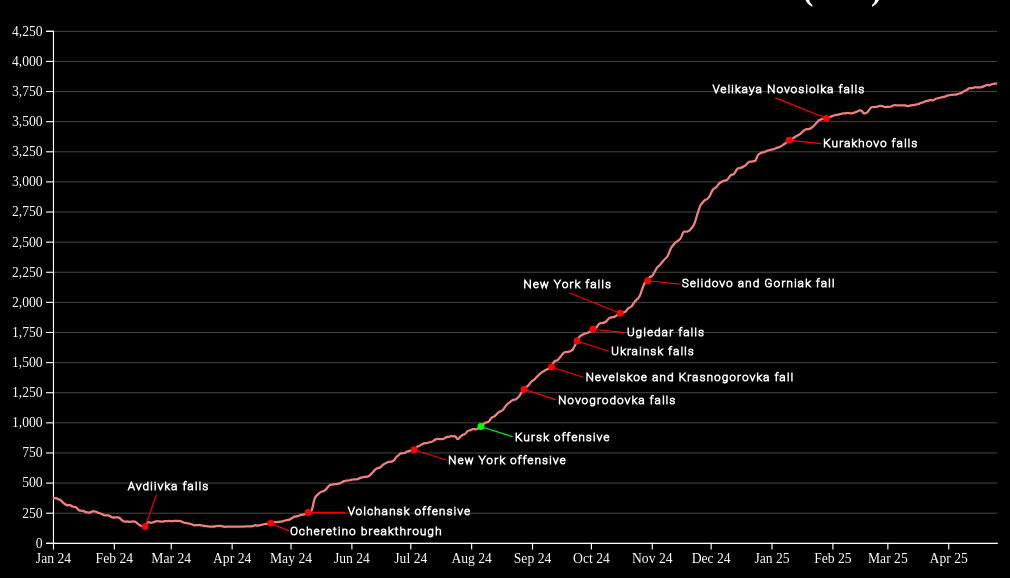
D3 v7 page, settled after 360 driven frames (6 s of simulated time); the page loaded 1 data file(s).


// ── charts.js
"use strict";

d3.dsv(";", "dailyStats.csv", d => {
  if (d.year_value) {
    const splitted = d.date.split(".");

    const day = Number(splitted[0]);
    const month = Number(splitted[1]) - 1;
    const year = Number(splitted[2]);
    const date = new Date(year, month, day);

    const dayChange = Number(d.day_value.replace(",", "."));
    const yearChange = Number(d.year_value.replace(",", "."));
        
    return {
      date,
      dayLoss: -dayChange,
      yearLoss: -yearChange
    };
  }
}).then(data => drawChart(data));

// Important events to be represented with circles on the chart
const importantEvents = [
  {
    name: "Avdiivka falls",
    date: new Date(2024, 1, 17),
    country: "Russia",
    textTranslate: {
      x: -15, y: -35
    },
    lineParameters: {
      "x2": 10, "y2": -28
    }
  },
  {
    name: "Ocheretino breakthrough",
    date: new Date(2024, 3, 21),
    country: "Russia",
    textTranslate: {
      x: 17, y: 8
    },
    lineParameters: {
      "x2": 16, "y2": 7
    }
  },
  {
    name: "Volchansk offensive",
    date: new Date(2024, 4, 10),
    country: "Russia",
    textTranslate: {
      x: 35, y: 0
    },
    lineParameters: {
      "x2": 33, "y2": 0
    }
  },
  {
    name: "New York offensive",
    date: new Date(2024, 6, 3),
    country: "Russia",
    textTranslate: {
      x: 30, y: 10
    },
    lineParameters: {
      "x2": 28, "y2": 9
    }
  },
  {
    name: "Kursk offensive",
    date: new Date(2024, 7, 6),
    country: "Ukraine",
    textTranslate: {
      x: 30, y: 10
    },
    lineParameters: {
      "x2": 28, "y2": 9
    }
  },
  {
    name: "Novogrodovka falls",
    date: new Date(2024, 7, 28),
    country: "Russia",
    textTranslate: {
      x: 30, y: 10
    },
    lineParameters: {
      "x2": 28, "y2": 9
    }
  },
  {
    name: "Nevelskoe and Krasnogorovka fall",
    date: new Date(2024, 8, 11),
    country: "Russia",
    textTranslate: {
      x: 30, y: 10
    },
    lineParameters: {
      "x2": 28, "y2": 9
    }
  },
  {
    name: "Ukrainsk falls",
    date: new Date(2024, 8, 24),
    country: "Russia",
    textTranslate: {
      x: 30, y: 10
    },
    lineParameters: {
      "x2": 28, "y2": 9
    }
  },
  {
    name: "Ugledar falls",
    date: new Date(2024, 9, 2),
    country: "Russia",
    textTranslate: {
      x: 30, y: 3
    },
    lineParameters: {
      "x2": 28, "y2": 3
    }
  },
  {
    name: "New York falls",
    date: new Date(2024, 9, 16),
    country: "Russia",
    textTranslate: {
      x: -85, y: -25
    },
    lineParameters: {
      "x2": -45, "y2": -18
    }
  },
  {
    name: "Selidovo and Gorniak fall",
    date: new Date(2024, 9, 30),
    country: "Russia",
    textTranslate: {
      x: 30, y: 3
    },
    lineParameters: {
      "x2": 28, "y2": 3
    }
  },
  {
    name: "Kurakhovo falls",
    date: new Date(2025, 0, 10),
    country: "Russia",
    textTranslate: {
      x: 30, y: 3
    },
    lineParameters: {
      "x2": 28, "y2": 3
    }
  },
  {
    name: "Velikaya Novosiolka falls",
    date: new Date(2025, 0, 29),
    country: "Russia",
    textTranslate: {
      x: -100, y: -25
    },
    lineParameters: {
      "x2": -45, "y2": -18
    }
  }
];

function drawChart(data) {
  // Setting up the dimensions of the SVG container
  const width = 900;
  const innerWidth = width - 70;
  const height = 500;
  const innerHeight = height - 50;

  // Creating an SVG element inside the body of the HTML
  const svg = d3.select(".charts-container")
    .append("svg")
      .attr("viewBox", `0 0 ${width} ${height}`);
  
  const innerChart = svg
    .append("g")
      .attr("transform", "translate(50, 20)");

  // Calculating the maximum and minimum domain values
  const firstDate = d3.min(data, d => d.date);
  const lastDate = d3.max(data, d => d.date);
  const maxYearValue = d3.max(data, d => d.yearLoss);
  const roundTo500 = Math.ceil(maxYearValue / 500) * 500;
  const maxTickValue = roundTo500 - maxYearValue < 200 ? roundTo500 + 250 : roundTo500;

  // Defining the scale for the X and Y axes
  const xScale = d3.scaleTime()
    .domain([firstDate, lastDate])
    .range([0, innerWidth]);

  const yScale = d3.scaleLinear()
    .domain([0, maxTickValue])
    .range([innerHeight, 0]);

  // Adding X and Y axes
  const xAxis = d3.axisBottom(xScale)
    .tickFormat(d3.timeFormat("%b %y"))
    .tickSizeOuter(0);

  const yAxis = d3.axisLeft(yScale)
    .tickValues(d3.range(0, maxTickValue + 1, 250));

  innerChart
    .append("g")
      .attr("class", "axis-x")
      .attr("transform", `translate(0, ${innerHeight})`)
      .call(xAxis);

  innerChart
    .append("g")
      .attr("class", "axis-y")
      .call(yAxis);

  // Extending horizontal ticks
  d3.selectAll(".axis-y .tick")
    .append("line")
      .attr("x1", 0)
      .attr("y1", 0)
      .attr("x2", innerWidth)
      .attr("y2", 0)
      .attr("stroke", "rgba(255, 255, 255, 0.8)")
      .attr("stroke-width", 0.3);

  // Adding line generator
  const lineGenerator = d3.line()
    .x(d => xScale(d.date))
    .y(d => yScale(d.yearLoss))
    .curve(d3.curveBasis); // Make the line smooth

  innerChart
    .append("path")
      .attr("d", lineGenerator(data))
      .attr("fill", "none")
      .attr("stroke", "lightcoral")
      .attr("stroke-width", "2");

  // Drawing circles and adding labels and lines to them
  const circlesAndLabels = innerChart
    .selectAll("g.important-event")
    .data(importantEvents)
    .join("g")
      .attr("class", "important-event")
      .attr("transform", d => `translate(${xScale(d.date)}, ${yScale(data.find(datum => datum.date.getFullYear() === d.date.getFullYear() && datum.date.getMonth() === d.date.getMonth() && datum.date.getDate() === d.date.getDate()).yearLoss)})`)
  
  circlesAndLabels
    .append("circle")
      .attr("r", 3)
      .attr("cx", 0)
      .attr("cy", 0)
      .attr("fill", d => d.country === "Russia" ? "red" : "lime");

  circlesAndLabels
    .append("text")
      .attr("class", "important-event-text")
      .attr("transform", d => `translate(${d.textTranslate.x}, ${d.textTranslate.y})`)
      .attr("dominant-baseline", "middle")
      .text(d => d.name);

  circlesAndLabels
    .append("line")
      .attr("x1", 0)
      .attr("y1", 0)
      .attr("x2", d => d.lineParameters.x2)
      .attr("y2", d => d.lineParameters.y2)
      .attr("stroke", d => d.country === "Russia" ? "red" : "lime")
      .attr("stroke-width", 1);
}
// ── tables.js
"use strict";

const yearTables = [...document.querySelectorAll(".year-table")];
yearTables.forEach(table => {
  calculateChange(table);
  calculateSum(table);
});

const monthTables = [...document.querySelectorAll(".month-table")];
monthTables.forEach(table => {
  generateDates(table);
  calculateChange(table);
  calculateSum(table);
  calculatePercentage(table);
  setColor(table);
});

function generateDates(table) {
  const month = table.dataset.month;
  const year = table.dataset.year;

  [...table.querySelectorAll("tbody .date")]
  .forEach((item, index) => item.textContent = index <= 8 ? `0${index + 1}.${month}.${year}` : `${index + 1}.${month}.${year}`);
}

function calculateChange(table) {
  const rows = table.querySelectorAll("tbody tr");

  rows.forEach(row => {
    const occupied = 
      Number(row.querySelector(".occupied").textContent.replace(",", "."));

    const liberated = 
      Number(row.querySelector(".liberated").textContent.replace(",", "."));

    const change = liberated - occupied;

    row.querySelector(".change").textContent = 
      change > 0
        ? "+" + change.toFixed(2).replace(".", ",")
        : change.toFixed(2).replace(".", ",");
  });
}

function calculateSum(table) {
  const tFoot = table.querySelector("tfoot");

  const liberatedTotal = 
    [...table.querySelectorAll(".liberated")]
    .map(cell => cell.textContent)
    .map(element => Number(element.replace(",", ".")))
    .reduce((sum, current) => sum + current);

  const occupiedTotal = 
    [...table.querySelectorAll(".occupied")]
    .map(cell => cell.textContent)
    .map(element => Number(element.replace(",", ".")))
    .reduce((sum, current) => sum + current);

  const changeTotal = liberatedTotal - occupiedTotal;

  tFoot.querySelector(".liberated").textContent = 
    liberatedTotal.toFixed(2).replace(".", ",");

  tFoot.querySelector(".occupied").textContent = 
    occupiedTotal.toFixed(2).replace(".", ",");
    
  tFoot.querySelector(".change").textContent = 
    changeTotal > 0
      ? "+" + changeTotal.toFixed(2).replace(".", ",")
      : changeTotal.toFixed(2).replace(".", ",");
}

function calculatePercentage(table) {
  const rows = table.querySelectorAll("tbody tr");

  rows.forEach(row => {
    // format the cell with whitespace as thousands separator
    const totalCell = row.querySelector(".total-occupied");
    const totalValue = Number(totalCell.textContent);
    totalCell.textContent = totalValue.toLocaleString().replaceAll(",", " ");

    // calculate the percentage
    const landArea = 579_330; // Ukraine's land area according to CIA
    const percentage = totalValue / landArea * 100;
    row.querySelector(".total-occupied-percentage").textContent = percentage.toFixed(5) + "%";
  });
}

function setColor(table) {
  // set color for liberated cells
  const liberatedCells = table.querySelectorAll("tbody .liberated");

  for (let i = 0; i < liberatedCells.length; i++) {
    const cellValue = Number(liberatedCells[i].textContent.replace(",", "."));

    if (cellValue > 50) {
      liberatedCells[i].classList.add("decisive-gain");
    }
    
    if (cellValue >= 10 && cellValue < 50) {
      liberatedCells[i].classList.add("significant-gain");
    }

    if (cellValue > 5 && cellValue < 10) {
      liberatedCells[i].classList.add("insignificant-gain");
    }

    if (cellValue <= 5 && cellValue > 0) {
      liberatedCells[i].classList.add("minuscule-gain");
    }
  }
  
  // set color for occupied cells
  const occupiedCells = table.querySelectorAll("tbody .occupied");

  for (let i = 0; i < occupiedCells.length; i++) {
    const cellValue = Number(occupiedCells[i].textContent.replace(",", "."));

    if (cellValue >= 50) {
      occupiedCells[i].classList.add("decisive-loss");
    }

    if (cellValue >= 10 && cellValue < 50) {
      occupiedCells[i].classList.add("significant-loss");
    }

    if (cellValue > 5 && cellValue < 10) {
      occupiedCells[i].classList.add("insignificant-loss");
    }

    if (cellValue <= 5 && cellValue > 0) {
      occupiedCells[i].classList.add("minuscule-loss");
    }
  }

  // set color for change cells
  const changeCells = table.querySelectorAll("tbody .change");
  
  for (let i = 0; i < changeCells.length; i++) {
    const cellValue = Number(changeCells[i].textContent.replace(",", "."));

    if (cellValue >= 50) {
      changeCells[i].classList.add("decisive-gain");
    }

    if (cellValue >= 10 && cellValue < 50) {
      changeCells[i].classList.add("significant-gain");
    }

    if (cellValue > 5 && cellValue < 10) {
      changeCells[i].classList.add("insignificant-gain");
    }

    if (cellValue > 0 && cellValue <= 5) {
      changeCells[i].classList.add("minuscule-gain");
    }

    if (cellValue < 0 && cellValue >= -5) {
      changeCells[i].classList.add("minuscule-loss");
    }

    if (cellValue < -5 && cellValue > -10) {
      changeCells[i].classList.add("insignificant-loss");
    }

    if (cellValue <= -10 && cellValue > -50) {
      changeCells[i].classList.add("significant-loss");
    }

    if (cellValue <= -50) {
      changeCells[i].classList.add("decisive-loss");
    }
  }

  // set color for foot liberated cell
  const footLiberatedCell = table.querySelector("tfoot .liberated");
  const footLiberatedCellValue = Number(footLiberatedCell.textContent.replace(",", "."));

  if (footLiberatedCellValue >= 1000) {
    footLiberatedCell.classList.add("decisive-gain");
  }

  if (footLiberatedCellValue >= 150 && footLiberatedCellValue < 1000) {
    footLiberatedCell.classList.add("significant-gain");
  }

  if (footLiberatedCellValue > 50 && footLiberatedCellValue < 150) {
    footLiberatedCell.classList.add("insignificant-gain");
  }

  if (footLiberatedCellValue <= 50 && footLiberatedCellValue > 0) {
    footLiberatedCell.classList.add("minuscule-gain");
  }

  // set color for foot occupied cell
  const footOccupiedCell = table.querySelector("tfoot .occupied");
  const footOccupiedCellValue = Number(footOccupiedCell.textContent.replace(",", "."));

  if (footOccupiedCellValue >= 1000) {
    footOccupiedCell.classList.add("decisive-loss");
  }

  if (footOccupiedCellValue >= 150 && footOccupiedCellValue < 1000) {
    footOccupiedCell.classList.add("significant-loss");
  }

  if (footOccupiedCellValue > 50 && footOccupiedCellValue < 150) {
    footOccupiedCell.classList.add("insignificant-loss");
  }

  if (footOccupiedCellValue <= 50 && footOccupiedCellValue > 0) {
    footOccupiedCell.classList.add("minuscule-loss");
  }

  // set color for foot change cell
  const footChangeCell = table.querySelector("tfoot .change");
  const footChangeCellValue = Number(footChangeCell.textContent.replace(",", "."));

  if (footChangeCellValue >= 1000) {
    footChangeCell.classList.add("decisive-gain");
  }

  if (footChangeCellValue >= 150 && footChangeCellValue < 1000) {
    footChangeCell.classList.add("significant-gain");
  }

  if (footChangeCellValue > 50 && footChangeCellValue < 150) {
    footChangeCell.classList.add("insignificant-gain");
  }

  if (footChangeCellValue > 0 && footChangeCellValue <= 50) {
    footChangeCell.classList.add("minuscule-gain");
  }

  if (footChangeCellValue < 0 && footChangeCellValue >= -50) {
    footChangeCell.classList.add("minuscule-loss");
  }

  if (footChangeCellValue < -50 && footChangeCellValue > -150) {
    footChangeCell.classList.add("insignificant-loss");
  }

  if (footChangeCellValue <= -150 && footChangeCellValue > -1000) {
    footChangeCell.classList.add("significant-loss");
  }

  if (footChangeCellValue <= -1000) {
    footChangeCell.classList.add("decisive-loss");
  }
}

### data: dailyStats.csv
date; day_value; year_value
01.01.2023; -0,11; 
02.01.2023; 0,00; 
03.01.2023; -14,21; 
04.01.2023; 0,00; 
05.01.2023; -25,25; 
06.01.2023; -8,74; 
07.01.2023; -8,33; 
08.01.2023; 1,42; 
09.01.2023; -0,38; 
10.01.2023; -14,25; 
11.01.2023; -0,45; 
12.01.2023; -3,19; 
13.01.2023; -25,57; 
14.01.2023; -4,77; 
15.01.2023; -1,44; 
16.01.2023; -4,46; 
17.01.2023; -9,27; 
18.01.2023; -2,83; 
19.01.2023; -2,96; 
20.01.2023; -0,83; 
21.01.2023; -2,56; 
22.01.2023; -3,17; 
23.01.2023; -12,00; 
24.01.2023; -3,46; 
25.01.2023; -3,35; 
26.01.2023; -12,29; 
27.01.2023; -0,91; 
28.01.2023; -3,00; 
29.01.2023; -7,97; 
30.01.2023; -16,84; 
31.01.2023; -7,02; 
01.02.2023; 0,00; 
02.02.2023; -0,78; 
03.02.2023; -4,22; 
04.02.2023; -22,32; 
05.02.2023; -12,50; 
06.02.2023; -3,70; 
07.02.2023; 1,72; 
08.02.2023; -3,25; 
09.02.2023; -0,58; 
10.02.2023; -3,03; 
11.02.2023; -3,84; 
12.02.2023; -13,43; 
13.02.2023; -18,24; 
14.02.2023; -7,47; 
15.02.2023; -11,72; 
16.02.2023; 0,00; 
17.02.2023; -4,52; 
18.02.2023; -5,73; 
19.02.2023; -7,48; 
20.02.2023; 6,41; 
21.02.2023; -0,27; 
22.02.2023; -0,19; 
23.02.2023; -2,88; 
24.02.2023; -6,42; 
25.02.2023; -6,62; 
26.02.2023; 0,00; 
27.02.2023; -5,44; 
28.02.2023; -8,79; 
01.03.2023; -2,75; 
... 787 more rows